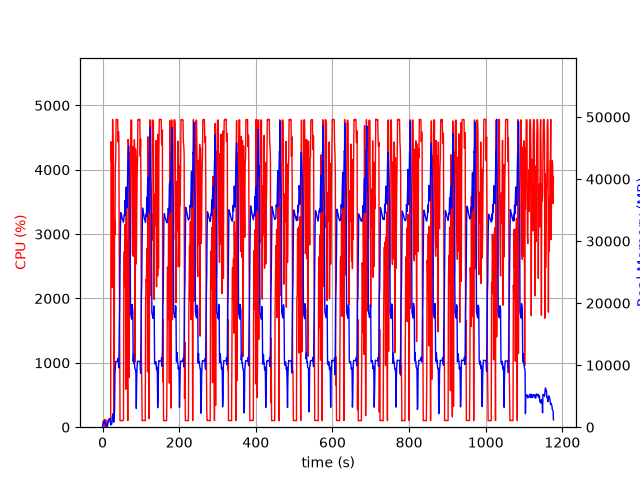

The data file committed next to this chart (first rows):
elapsed_time, nproc, cpu, mem_real, mem_virtual
3.838539123535156e-05, 1, 0.0, 8.109, 3185
1.006, 5, 28.8, 447.7, 2467
2.015, 4, 101.2, 746.5, 2559
3.023, 5, 99.2, 927.4, 3075
4.03, 3, 100.3, 637.4, 2159
5.038, 3, 100.2, 727.4, 2271
6.046, 4, 117.0, 988.2, 2908
7.055, 4, 3.0, 427.6, 2040
8.063, 5, 121.0, 592, 2561
9.071, 3, 1.0, 323.6, 1696
10.08, 3, 0.0, 269.3, 1630
11.09, 3, 3.0, 303.6, 1666
12.09, 1, 14.9, 85.24, 774.8
13.1, 1, 100.2, 349.2, 1895
14.11, 1, 99.2, 611.2, 3181
15.12, 1, 100.2, 895.2, 3181
16.13, 1, 99.2, 1129, 5741
17.14, 1, 100.0, 1369, 5229
18.15, 1, 100.0, 1369, 5229
19.15, 1, 100.1, 1369, 5229
20.16, 1, 100.0, 1369, 5229
21.17, 1, 140.7, 341.9, 9211
22.19, 1, 4435, 506.7, 9211
23.21, 1, 4125, 535.7, 9247
24.24, 1, 4087, 513.2, 9827
25.24, 1, 2171, 1661, 9827
26.27, 1, 4784, 1661, 9827
27.29, 1, 4383, 2173, 9827
28.31, 1, 4440, 1021, 9827
29.32, 1, 1647, 805.6, 10879
30.33, 1, 99.2, 1438, 10399
31.34, 1, 3222, 2742, 10439
32.38, 1, 2989, 8562, 17105
33.4, 1, 4024, 9716, 21213
34.42, 1, 4181, 10612, 21213
35.44, 1, 4782, 10605, 21213
36.46, 1, 4781, 10605, 21213
37.48, 1, 4777, 10605, 21213
38.5, 1, 4779, 10589, 21213
39.51, 1, 4781, 10589, 21213
40.53, 1, 4437, 11101, 21213
41.55, 1, 4595, 10333, 21213
42.57, 1, 4496, 9544, 22687
43.59, 1, 2730, 16015, 36267
44.6, 1, 1670, 19341, 36267
45.61, 1, 104.2, 24967, 56747
46.61, 1, 100.2, 31974, 56747
47.62, 1, 103.1, 34587, 56747
48.63, 1, 104.2, 34376, 56747
49.64, 1, 103.2, 34095, 56747
50.65, 1, 103.2, 33817, 56747
51.65, 1, 103.2, 33572, 56747
52.66, 1, 100.3, 33394, 56747
53.67, 1, 101.3, 33209, 56747
54.68, 1, 124.7, 33038, 56747
55.69, 1, 2305, 33557, 56747
56.7, 1, 2730, 34283, 56747
57.73, 1, 2185, 34120, 56747
58.74, 1, 3148, 36552, 56747
59.75, 1, 2645, 34134, 56747
... 1,101 more rows
